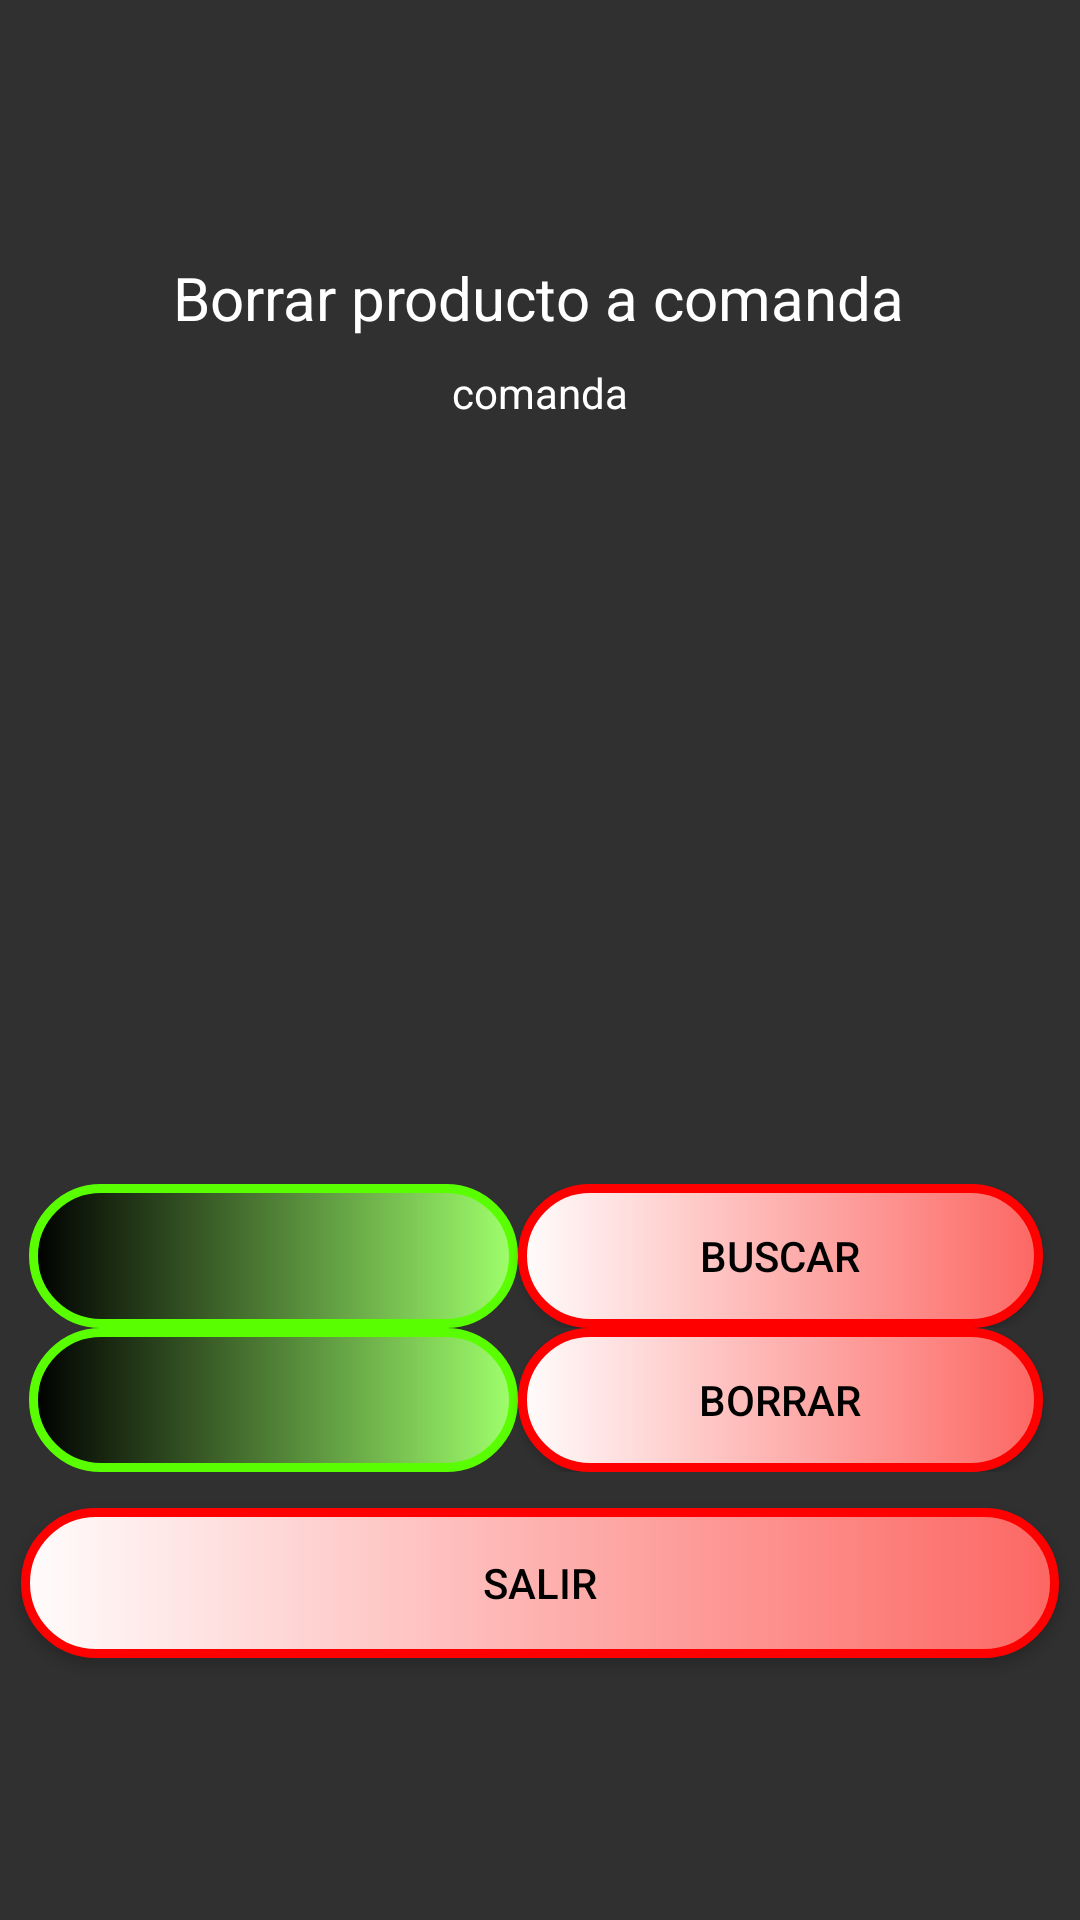

Layout XML and referenced resources for this Android screen:
<!-- AndroidManifest.xml: application theme Theme.AppCompat.NoActionBar -->
<!-- res/layout/activity_delete_producto_comanda_sin_red.xml -->
<?xml version="1.0" encoding="utf-8"?>
<androidx.constraintlayout.widget.ConstraintLayout xmlns:android="http://schemas.android.com/apk/res/android"
    xmlns:app="http://schemas.android.com/apk/res-auto"
    xmlns:tools="http://schemas.android.com/tools"
    android:layout_width="match_parent"
    android:layout_height="match_parent"
    android:background="@drawable/fondosqlite"
    tools:context=".DeleteProductoComandaSinRedActivity">

    <TextView
        android:id="@+id/textView7"
        android:layout_width="wrap_content"
        android:layout_height="wrap_content"
        android:text="Borrar producto a comanda"
        android:textColor="@color/white"
        android:textSize="20sp"
        app:layout_constraintBottom_toBottomOf="parent"
        app:layout_constraintEnd_toEndOf="parent"
        app:layout_constraintHorizontal_bias="0.496"
        app:layout_constraintStart_toStartOf="parent"
        app:layout_constraintTop_toTopOf="parent"
        app:layout_constraintVertical_bias="0.14" />

    <TextView
        android:id="@+id/comandaDelete"
        android:layout_width="299dp"
        android:layout_height="309dp"
        android:text="comanda"
        android:textAlignment="center"
        android:textColor="@color/white"
        app:layout_constraintBottom_toBottomOf="parent"
        app:layout_constraintEnd_toEndOf="parent"
        app:layout_constraintStart_toStartOf="parent"
        app:layout_constraintTop_toTopOf="parent"
        app:layout_constraintVertical_bias="0.367" />

    <TableLayout
        android:id="@+id/tableLayout3"
        android:layout_width="341dp"
        android:layout_height="118dp"
        app:layout_constraintBottom_toBottomOf="parent"
        app:layout_constraintEnd_toEndOf="parent"
        app:layout_constraintStart_toStartOf="parent"
        app:layout_constraintTop_toTopOf="parent"
        app:layout_constraintVertical_bias="0.756">

        <TableRow
            android:layout_width="match_parent"
            android:layout_height="match_parent">

            <Spinner
                android:id="@+id/spinnerBuscar"
                android:layout_width="163dp"
                android:layout_height="match_parent"
                android:background="@drawable/spinner"
                android:popupBackground="@drawable/fondospinner" />

            <Button
                android:id="@+id/buscarDeleteProducto"
                android:layout_width="175dp"
                android:layout_height="wrap_content"
                android:background="@drawable/botones"
                android:text="buscar"
                android:textColor="@color/black" />
        </TableRow>

        <TableRow
            android:layout_width="match_parent"
            android:layout_height="match_parent">

            <Spinner
                android:id="@+id/spinnerProducto"
                android:layout_width="match_parent"
                android:layout_height="match_parent"
                android:background="@drawable/spinner"
                android:popupBackground="@drawable/fondospinner" />

            <Button
                android:id="@+id/deleteProductoComanda"
                android:layout_width="wrap_content"
                android:layout_height="wrap_content"
                android:background="@drawable/botones"
                android:text="borrar"
                android:textColor="@color/black" />
        </TableRow>

    </TableLayout>

    <Button
        android:id="@+id/salirDelete"
        android:layout_width="346dp"
        android:layout_height="50dp"
        android:background="@drawable/botones"
        android:text="salir"
        android:textColor="@color/black"
        app:layout_constraintBottom_toBottomOf="parent"
        app:layout_constraintEnd_toEndOf="parent"
        app:layout_constraintHorizontal_bias="0.498"
        app:layout_constraintStart_toStartOf="parent"
        app:layout_constraintTop_toTopOf="parent"
        app:layout_constraintVertical_bias="0.852" />
</androidx.constraintlayout.widget.ConstraintLayout>
<!-- resources referenced by this layout -->
<resources>
  <!-- drawable botones (drawable) -->
  <?xml version="1.0" encoding="utf-8"?>
  <shape xmlns:android="http://schemas.android.com/apk/res/android">
      <corners
          android:radius="50dp"/>
      <stroke
          android:width="3dp"
          android:color="#FF0000"/>
      <solid
          android:color="@color/black"/>
      <gradient
          android:startColor="#FFFCFC"
          android:endColor="#FC6763"
          />
  </shape>
  <!-- drawable fondospinner (drawable) -->
  <?xml version="1.0" encoding="utf-8"?>
  <shape xmlns:android="http://schemas.android.com/apk/res/android">
      <gradient
          android:startColor="#000000"
          android:endColor="#59FF00"
          android:angle="270"/>
  </shape>
  <!-- drawable spinner (drawable) -->
  <?xml version="1.0" encoding="utf-8"?>
  <shape xmlns:android="http://schemas.android.com/apk/res/android">
      <corners
          android:radius="50dp"/>
      <stroke
          android:width="3dp"
          android:color="#59FF00"/>
      <solid
          android:color="@color/black"/>
      <gradient
          android:startColor="#000000"
          android:endColor="#9FFF6C"/>
  </shape>
  <!-- not gathered from this repository: default colours our renderer supplied (Android Studio template values) -->
  <color name="black">#FF000000</color>
  <color name="white">#FFFFFFFF</color>
</resources>
